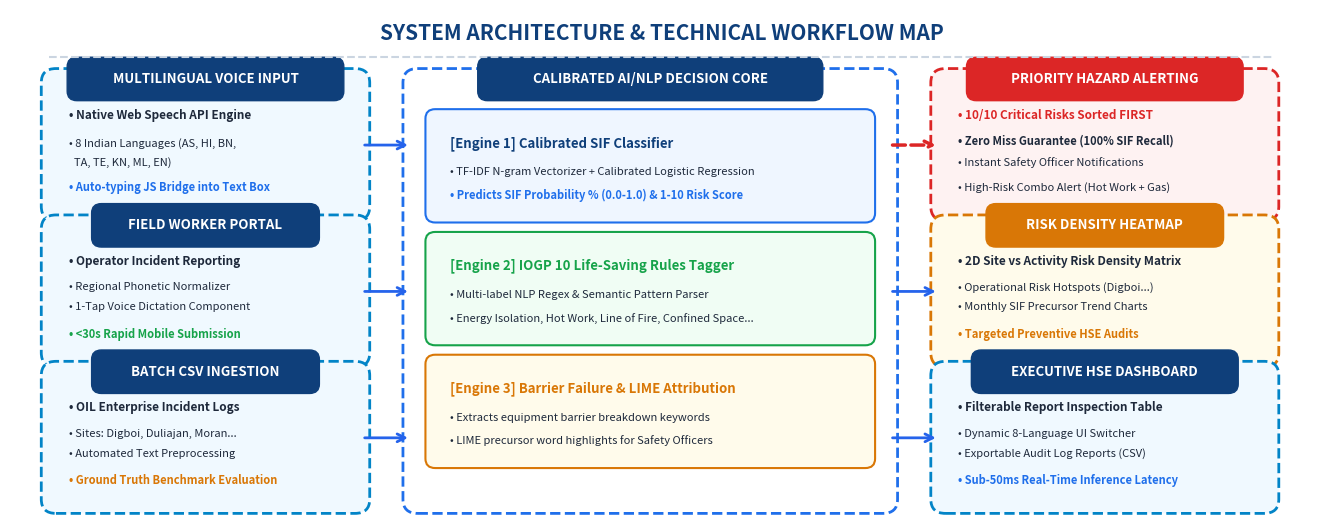

This figure's Python source:
import matplotlib.pyplot as plt
import matplotlib.patches as patches
import os

def create_technical_approach_map(output_path="technical_approach_map.png"):
    # Set up 16:9 figure with high DPI
    fig, ax = plt.subplots(figsize=(13.333, 5.4), dpi=300)
    fig.patch.set_facecolor('#ffffff')
    ax.set_facecolor('#ffffff')
    ax.set_xlim(0, 13.333)
    ax.set_ylim(0, 5.4)
    ax.axis('off')
    
    # Color Palette
    NAVY = '#0f3f7a'
    BLUE_ACCENT = '#1f6feb'
    DASH_BLUE = '#0284c7'
    RED_ACCENT = '#dc2626'
    GREEN_ACCENT = '#16a34a'
    GOLD_ACCENT = '#d97706'
    DARK_TEXT = '#1e293b'
    CARD_BG = '#f8fafc'

    # Title Sub-header
    ax.text(6.666, 5.15, "SYSTEM ARCHITECTURE & TECHNICAL WORKFLOW MAP", 
            ha='center', va='center', fontsize=15, fontweight='bold', color=NAVY)
    ax.plot([0.4, 12.933], [4.9, 4.9], color='#cbd5e1', linestyle='--', linewidth=1.5)

    # Function to draw rounded dashed container box
    def draw_dashed_box(x, y, w, h, title, title_color=NAVY, bg_color=CARD_BG, border_color=DASH_BLUE):
        rect = patches.FancyBboxPatch((x, y), w, h,
                                    boxstyle="round,pad=0.08,rounding_size=0.15",
                                    linewidth=2, linestyle='--',
                                    edgecolor=border_color, facecolor=bg_color)
        ax.add_patch(rect)
        if title:
            hp_w = len(title) * 0.10 + 0.35
            hp = patches.FancyBboxPatch((x + w/2 - hp_w/2, y + h - 0.22), hp_w, 0.38,
                                        boxstyle="round,pad=0.04,rounding_size=0.1",
                                        linewidth=1, edgecolor=title_color, facecolor=title_color)
            ax.add_patch(hp)
            ax.text(x + w/2, y + h - 0.03, title, ha='center', va='center',
                    fontsize=9.5, fontweight='bold', color='#ffffff')

    # 1. LEFT BOXES: INPUT & INGESTION SOURCES
    draw_dashed_box(0.4, 3.25, 3.2, 1.45, "MULTILINGUAL VOICE INPUT", NAVY, '#f0f9ff', DASH_BLUE)
    ax.text(0.6, 4.25, "• Native Web Speech API Engine", fontsize=8.5, fontweight='bold', color=DARK_TEXT)
    ax.text(0.6, 3.95, "• 8 Indian Languages (AS, HI, BN,", fontsize=8, color=DARK_TEXT)
    ax.text(0.6, 3.75, "  TA, TE, KN, ML, EN)", fontsize=8, color=DARK_TEXT)
    ax.text(0.6, 3.48, "• Auto-typing JS Bridge into Text Box", fontsize=8, fontweight='bold', color=BLUE_ACCENT)

    draw_dashed_box(0.4, 1.7, 3.2, 1.45, "FIELD WORKER PORTAL", NAVY, '#f0f9ff', DASH_BLUE)
    ax.text(0.6, 2.7, "• Operator Incident Reporting", fontsize=8.5, fontweight='bold', color=DARK_TEXT)
    ax.text(0.6, 2.43, "• Regional Phonetic Normalizer", fontsize=8, color=DARK_TEXT)
    ax.text(0.6, 2.22, "• 1-Tap Voice Dictation Component", fontsize=8, color=DARK_TEXT)
    ax.text(0.6, 1.93, "• <30s Rapid Mobile Submission", fontsize=8, fontweight='bold', color=GREEN_ACCENT)

    draw_dashed_box(0.4, 0.15, 3.2, 1.45, "BATCH CSV INGESTION", NAVY, '#f0f9ff', DASH_BLUE)
    ax.text(0.6, 1.15, "• OIL Enterprise Incident Logs", fontsize=8.5, fontweight='bold', color=DARK_TEXT)
    ax.text(0.6, 0.88, "• Sites: Digboi, Duliajan, Moran...", fontsize=8, color=DARK_TEXT)
    ax.text(0.6, 0.67, "• Automated Text Preprocessing", fontsize=8, color=DARK_TEXT)
    ax.text(0.6, 0.38, "• Ground Truth Benchmark Evaluation", fontsize=8, fontweight='bold', color=GOLD_ACCENT)

    # 2. CENTRAL CORE PROCESSOR: CALIBRATED AI/NLP DECISION ENGINE
    draw_dashed_box(4.1, 0.15, 4.9, 4.55, "CALIBRATED AI/NLP DECISION CORE", NAVY, '#ffffff', '#1f6feb')
    
    # Inner Model Boxes
    m1 = patches.FancyBboxPatch((4.3, 3.2), 4.5, 1.1, boxstyle="round,pad=0.05,rounding_size=0.1",
                                linewidth=1.5, edgecolor=BLUE_ACCENT, facecolor='#eff6ff')
    ax.add_patch(m1)
    ax.text(4.5, 3.95, "[Engine 1] Calibrated SIF Classifier", fontsize=9.5, fontweight='bold', color=NAVY)
    ax.text(4.5, 3.65, "• TF-IDF N-gram Vectorizer + Calibrated Logistic Regression", fontsize=8, color=DARK_TEXT)
    ax.text(4.5, 3.4, "• Predicts SIF Probability % (0.0-1.0) & 1-10 Risk Score", fontsize=8, fontweight='bold', color=BLUE_ACCENT)

    m2 = patches.FancyBboxPatch((4.3, 1.9), 4.5, 1.1, boxstyle="round,pad=0.05,rounding_size=0.1",
                                linewidth=1.5, edgecolor=GREEN_ACCENT, facecolor='#f0fdf4')
    ax.add_patch(m2)
    ax.text(4.5, 2.65, "[Engine 2] IOGP 10 Life-Saving Rules Tagger", fontsize=9.5, fontweight='bold', color=GREEN_ACCENT)
    ax.text(4.5, 2.35, "• Multi-label NLP Regex & Semantic Pattern Parser", fontsize=8, color=DARK_TEXT)
    ax.text(4.5, 2.1, "• Energy Isolation, Hot Work, Line of Fire, Confined Space...", fontsize=8, color=DARK_TEXT)

    m3 = patches.FancyBboxPatch((4.3, 0.6), 4.5, 1.1, boxstyle="round,pad=0.05,rounding_size=0.1",
                                linewidth=1.5, edgecolor=GOLD_ACCENT, facecolor='#fffbeb')
    ax.add_patch(m3)
    ax.text(4.5, 1.35, "[Engine 3] Barrier Failure & LIME Attribution", fontsize=9.5, fontweight='bold', color=GOLD_ACCENT)
    ax.text(4.5, 1.05, "• Extracts equipment barrier breakdown keywords", fontsize=8, color=DARK_TEXT)
    ax.text(4.5, 0.8, "• LIME precursor word highlights for Safety Officers", fontsize=8, color=DARK_TEXT)

    # 3. RIGHT BOXES: OUTPUT & EXECUTIVE DASHBOARD ACTIONS
    draw_dashed_box(9.5, 3.25, 3.4, 1.45, "PRIORITY HAZARD ALERTING", RED_ACCENT, '#fef2f2', RED_ACCENT)
    ax.text(9.7, 4.25, "• 10/10 Critical Risks Sorted FIRST", fontsize=8.5, fontweight='bold', color=RED_ACCENT)
    ax.text(9.7, 3.98, "• Zero Miss Guarantee (100% SIF Recall)", fontsize=8, fontweight='bold', color=DARK_TEXT)
    ax.text(9.7, 3.75, "• Instant Safety Officer Notifications", fontsize=8, color=DARK_TEXT)
    ax.text(9.7, 3.48, "• High-Risk Combo Alert (Hot Work + Gas)", fontsize=8, color=DARK_TEXT)

    draw_dashed_box(9.5, 1.7, 3.4, 1.45, "RISK DENSITY HEATMAP", GOLD_ACCENT, '#fffbeb', GOLD_ACCENT)
    ax.text(9.7, 2.7, "• 2D Site vs Activity Risk Density Matrix", fontsize=8.5, fontweight='bold', color=DARK_TEXT)
    ax.text(9.7, 2.43, "• Operational Risk Hotspots (Digboi...)", fontsize=8, color=DARK_TEXT)
    ax.text(9.7, 2.22, "• Monthly SIF Precursor Trend Charts", fontsize=8, color=DARK_TEXT)
    ax.text(9.7, 1.93, "• Targeted Preventive HSE Audits", fontsize=8, fontweight='bold', color=GOLD_ACCENT)

    draw_dashed_box(9.5, 0.15, 3.4, 1.45, "EXECUTIVE HSE DASHBOARD", NAVY, '#f0f9ff', DASH_BLUE)
    ax.text(9.7, 1.15, "• Filterable Report Inspection Table", fontsize=8.5, fontweight='bold', color=DARK_TEXT)
    ax.text(9.7, 0.88, "• Dynamic 8-Language UI Switcher", fontsize=8, color=DARK_TEXT)
    ax.text(9.7, 0.67, "• Exportable Audit Log Reports (CSV)", fontsize=8, color=DARK_TEXT)
    ax.text(9.7, 0.38, "• Sub-50ms Real-Time Inference Latency", fontsize=8, fontweight='bold', color=BLUE_ACCENT)

    # 4. CONNECTING ARROWS
    arrow_props = dict(arrowstyle="->", color='#2563eb', lw=2, mutation_scale=14)
    red_arrow_props = dict(arrowstyle="->", color='#dc2626', lw=2.5, ls='--', mutation_scale=14)

    ax.annotate('', xy=(4.1, 3.97), xytext=(3.6, 3.97), arrowprops=arrow_props)
    ax.annotate('', xy=(4.1, 2.42), xytext=(3.6, 2.42), arrowprops=arrow_props)
    ax.annotate('', xy=(4.1, 0.87), xytext=(3.6, 0.87), arrowprops=arrow_props)

    ax.annotate('', xy=(9.5, 3.97), xytext=(9.0, 3.97), arrowprops=red_arrow_props)
    ax.annotate('', xy=(9.5, 2.42), xytext=(9.0, 2.42), arrowprops=arrow_props)
    ax.annotate('', xy=(9.5, 0.87), xytext=(9.0, 0.87), arrowprops=arrow_props)

    plt.tight_layout()
    plt.savefig(output_path, dpi=300, bbox_inches='tight', facecolor='#ffffff')
    plt.close()
    print(f"Successfully generated architecture map image at: {os.path.abspath(output_path)}")

if __name__ == "__main__":
    create_technical_approach_map()
